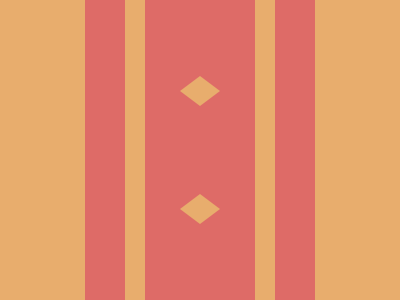

Reproduce this picture with HTML and CSS.

<!DOCTYPE html>
<html>

<head>
    <meta charset='utf-8'>
    <meta http-equiv='X-UA-Compatible' content='IE=edge'>
    <title>CSS Battle Daily Target Solution - March 6, 2025</title>
    <meta name='viewport' content='width=device-width, initial-scale=1'>
    <style>
        * {
            margin: 0;
            padding: 0;
        }

        body {
            min-height: 100vh;
            background: radial-gradient(#E8AD6D, #fff, #DE6B67);
            display: flex;
            justify-content: center;
            align-items: center;
        }

        .wrapper {
            height: 300px;
            width: 400px;
            background: #E8AD6D;
            position: relative;
            overflow: hidden;
        }

        .container {
            position: absolute;
            background: #DE6B67;
            color: #E8AD6D;
            box-shadow: 20px 0, -20px 0, 60px 0#DE6B67, -60px 0#DE6B67, 0 0 0 212q;
            margin: 0 145px;
            height: 100%;
            width: 110px
        }

        a {
            padding: 15px 20px;
            background: #E8AD6D;
            position: absolute;
            margin: 76px 35px;
            clip-path: polygon(50%0, 100%50%, 50%100%, 0%50%)
        }

        a+a {
            top: 118px
        }
    </style>
</head>

<body>
    <div class="wrapper">
        <div class="container">
            <a></a>
            <a></a>
        </div>
    </div>
</body>

</html>
